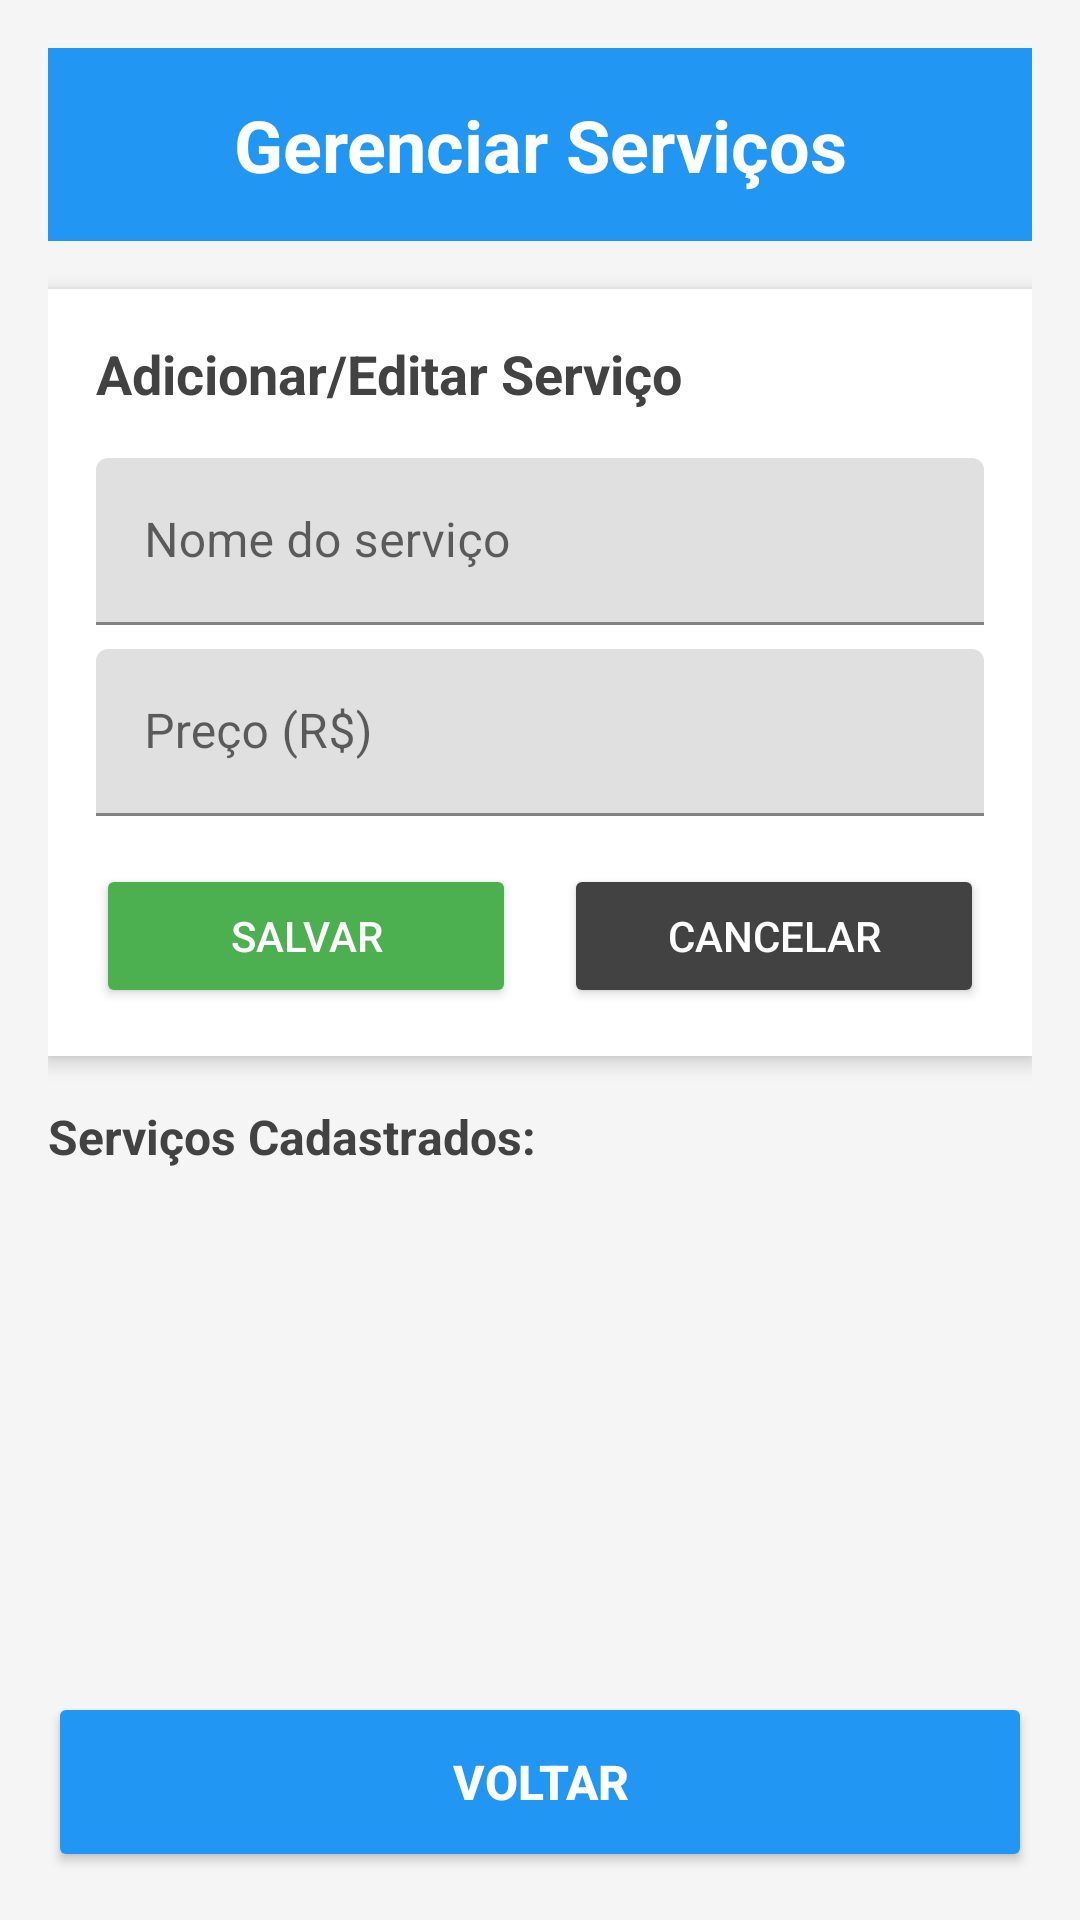

This screen was rendered from an Android layout file. Write that file and the resources it references.
<!-- AndroidManifest.xml: activity theme Theme.LavaRapido -->
<!-- res/layout/activity_servicos.xml -->
<?xml version="1.0" encoding="utf-8"?>
<LinearLayout xmlns:android="http://schemas.android.com/apk/res/android"
    xmlns:tools="http://schemas.android.com/tools"
    android:layout_width="match_parent"
    android:layout_height="match_parent"
    android:orientation="vertical"
    android:padding="16dp"
    android:background="@color/gray_light"
    tools:context=".ServicosActivity">

    
    <LinearLayout
        android:layout_width="match_parent"
        android:layout_height="wrap_content"
        android:orientation="horizontal"
        android:gravity="center_vertical"
        android:padding="16dp"
        android:background="@color/blue_500"
        android:layout_marginBottom="16dp">

        <TextView
            android:layout_width="0dp"
            android:layout_height="wrap_content"
            android:layout_weight="1"
            android:text="Gerenciar Serviços"
            android:textColor="@color/white"
            android:textSize="24sp"
            android:textStyle="bold"
            android:gravity="center" />

    </LinearLayout>

    
    <LinearLayout
        android:layout_width="match_parent"
        android:layout_height="wrap_content"
        android:orientation="vertical"
        android:background="@color/white"
        android:padding="16dp"
        android:layout_marginBottom="16dp"
        android:elevation="4dp">

        <TextView
            android:layout_width="match_parent"
            android:layout_height="wrap_content"
            android:text="Adicionar/Editar Serviço"
            android:textSize="18sp"
            android:textStyle="bold"
            android:textColor="@color/gray_dark"
            android:layout_marginBottom="16dp" />

        <com.google.android.material.textfield.TextInputLayout
            android:layout_width="match_parent"
            android:layout_height="wrap_content"
            android:layout_marginBottom="8dp">

            <com.google.android.material.textfield.TextInputEditText
                android:id="@+id/et_nome_servico"
                android:layout_width="match_parent"
                android:layout_height="wrap_content"
                android:hint="Nome do serviço"
                android:inputType="text"
                android:maxLines="1" />

        </com.google.android.material.textfield.TextInputLayout>

        <com.google.android.material.textfield.TextInputLayout
            android:layout_width="match_parent"
            android:layout_height="wrap_content"
            android:layout_marginBottom="16dp">

            <com.google.android.material.textfield.TextInputEditText
                android:id="@+id/et_preco_servico"
                android:layout_width="match_parent"
                android:layout_height="wrap_content"
                android:hint="Preço (R$)"
                android:inputType="numberDecimal"
                android:maxLines="1" />

        </com.google.android.material.textfield.TextInputLayout>

        <LinearLayout
            android:layout_width="match_parent"
            android:layout_height="wrap_content"
            android:orientation="horizontal">

            <Button
                android:id="@+id/btn_salvar_servico"
                android:layout_width="0dp"
                android:layout_height="wrap_content"
                android:layout_weight="1"
                android:text="Salvar"
                android:backgroundTint="@color/green_500"
                android:textColor="@color/white"
                android:layout_marginEnd="8dp" />

            <Button
                android:id="@+id/btn_cancelar"
                android:layout_width="0dp"
                android:layout_height="wrap_content"
                android:layout_weight="1"
                android:text="Cancelar"
                android:backgroundTint="@color/gray_dark"
                android:textColor="@color/white"
                android:layout_marginStart="8dp" />

        </LinearLayout>

    </LinearLayout>

    
    <TextView
        android:layout_width="match_parent"
        android:layout_height="wrap_content"
        android:text="Serviços Cadastrados:"
        android:textSize="16sp"
        android:textColor="@color/gray_dark"
        android:textStyle="bold"
        android:layout_marginBottom="8dp" />

    <androidx.recyclerview.widget.RecyclerView
        android:id="@+id/rv_servicos_gerenciar"
        android:layout_width="match_parent"
        android:layout_height="0dp"
        android:layout_weight="1"
        android:layout_marginBottom="16dp" />

    <Button
        android:id="@+id/btn_voltar"
        android:layout_width="match_parent"
        android:layout_height="60dp"
        android:text="VOLTAR"
        android:textSize="16sp"
        android:textStyle="bold"
        android:backgroundTint="@color/blue_500"
        android:textColor="@color/white" />

</LinearLayout>
<!-- resources referenced by this layout -->
<resources>
  <color name="blue_500">#2196F3</color>
  <color name="gray_dark">#424242</color>
  <color name="gray_light">#F5F5F5</color>
  <color name="green_500">#4CAF50</color>
  <color name="white">#FFFFFFFF</color>
  <style name="Theme.LavaRapido" parent="Theme.MaterialComponents.DayNight.DarkActionBar">
          
          <item name="colorPrimary">@color/blue_500</item>
          <item name="colorPrimaryVariant">@color/blue_700</item>
          <item name="colorOnPrimary">@color/white</item>
          
          <item name="colorSecondary">@color/teal_200</item>
          <item name="colorSecondaryVariant">@color/teal_700</item>
          <item name="colorOnSecondary">@color/black</item>
          
          <item name="android:statusBarColor" tools:targetApi="l">?attr/colorPrimaryVariant</item>
          
      </style>
  <color name="blue_700">#1976D2</color>
  <color name="teal_200">#80CBC4</color>
  <color name="teal_700">#00695C</color>
  <color name="black">#FF000000</color>
</resources>
